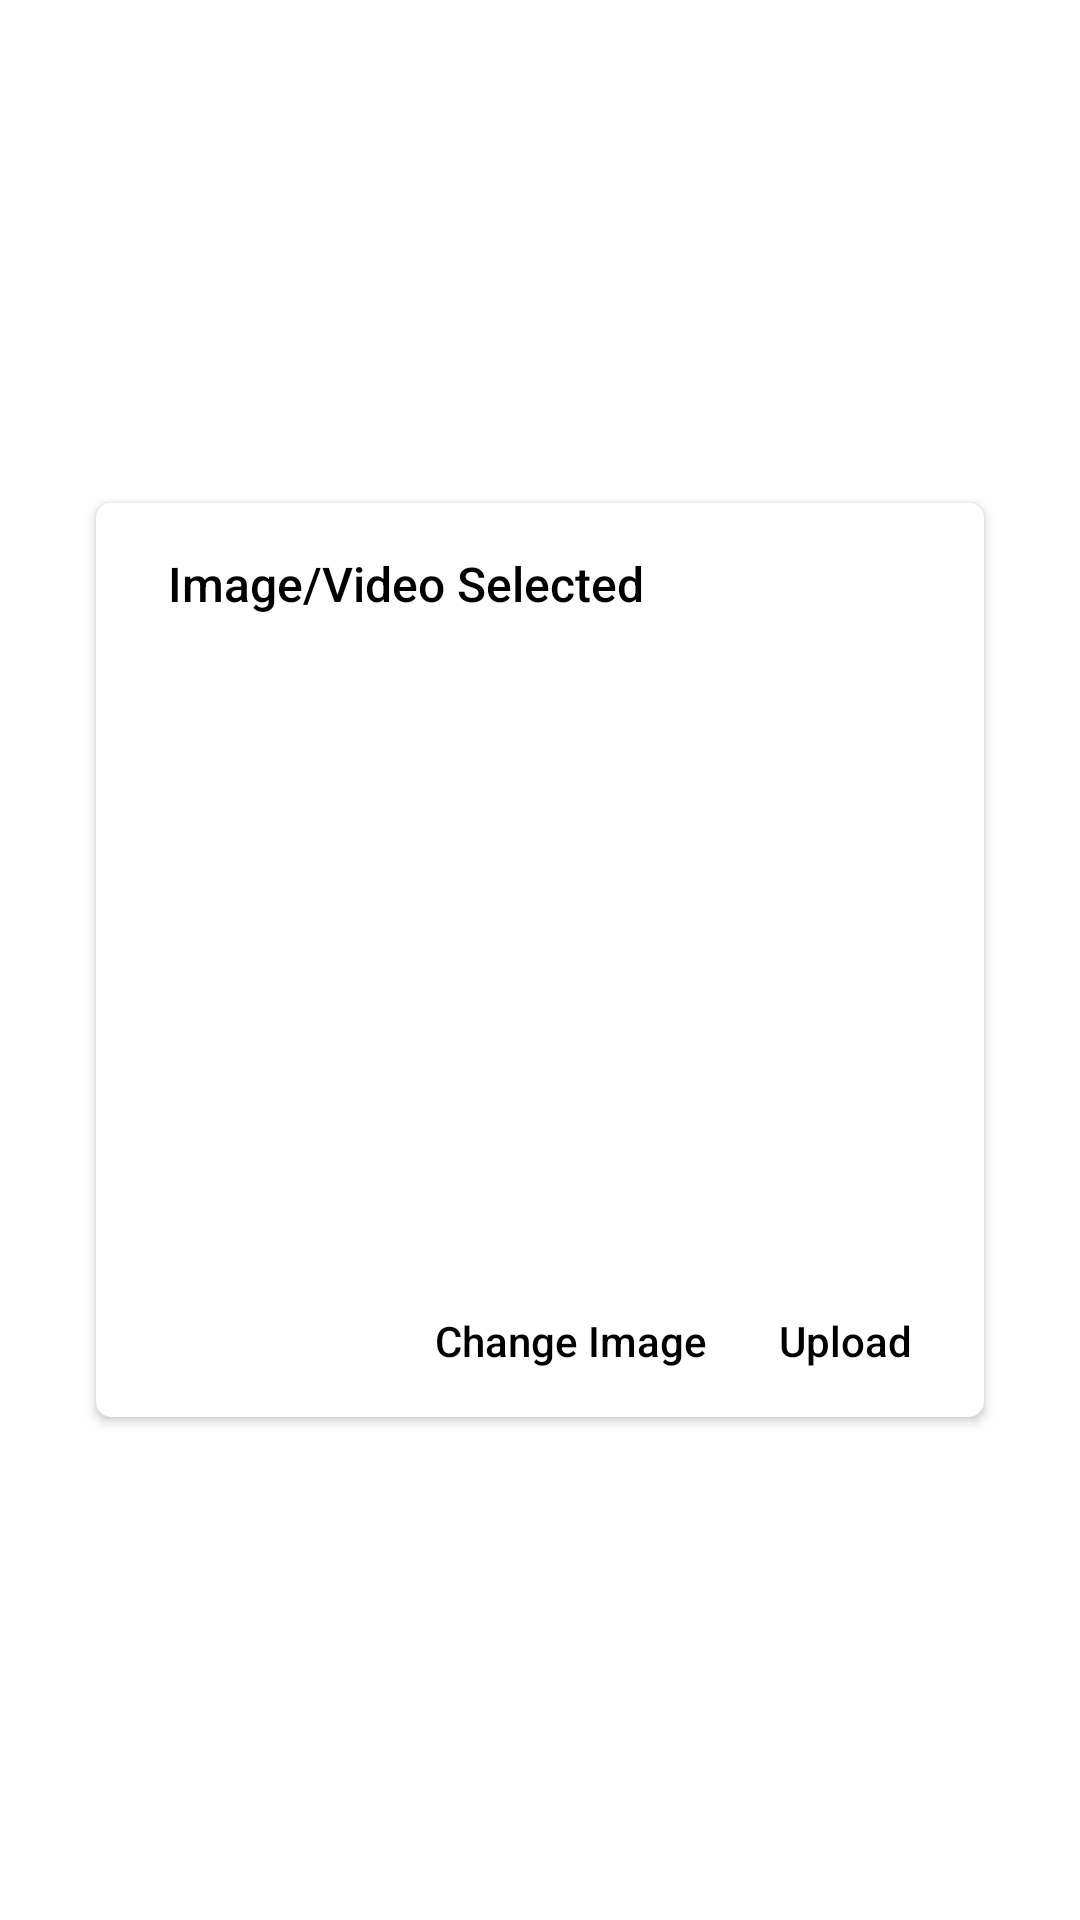

Produce the Android XML layout that renders to this screen, including the resource entries it uses.
<!-- AndroidManifest.xml: application theme Theme.ChatMessenger -->
<!-- res/layout/dialog_image_video_select_layout.xml -->
<?xml version="1.0" encoding="utf-8"?>
<androidx.constraintlayout.widget.ConstraintLayout xmlns:android="http://schemas.android.com/apk/res/android"
    xmlns:app="http://schemas.android.com/apk/res-auto"
    xmlns:tools="http://schemas.android.com/tools"
    android:layout_width="match_parent"
    android:layout_height="wrap_content">

    <androidx.cardview.widget.CardView
        android:layout_width="0dp"
        android:layout_height="wrap_content"
        android:layout_marginStart="32dp"
        android:layout_marginTop="32dp"
        android:layout_marginEnd="32dp"
        android:layout_marginBottom="32dp"
        app:cardCornerRadius="5dp"
        app:layout_constraintBottom_toBottomOf="parent"
        app:layout_constraintEnd_toEndOf="parent"
        app:layout_constraintStart_toStartOf="parent"
        app:layout_constraintTop_toTopOf="parent">

        <androidx.constraintlayout.widget.ConstraintLayout
            android:layout_width="match_parent"
            android:layout_height="match_parent">

            <TextView
                android:id="@+id/tvDialogImageVideoHeader"
                android:layout_width="0dp"
                android:layout_height="wrap_content"
                android:layout_marginStart="24dp"
                android:layout_marginTop="16dp"
                android:layout_marginEnd="24dp"
                android:fontFamily="sans-serif-medium"
                android:text="Image/Video Selected"
                android:textColor="@color/black"
                android:textSize="16sp"
                app:layout_constraintEnd_toEndOf="parent"
                app:layout_constraintStart_toStartOf="parent"
                app:layout_constraintTop_toTopOf="parent" />

            <ImageView
                android:id="@+id/ivDialogImageVideo"
                android:layout_width="wrap_content"
                android:layout_height="200dp"
                android:layout_marginTop="16dp"
                android:scaleType="centerCrop"
                app:layout_constraintEnd_toEndOf="parent"
                app:layout_constraintStart_toStartOf="parent"
                app:layout_constraintTop_toBottomOf="@+id/tvDialogImageVideoHeader"
                tools:srcCompat="@tools:sample/backgrounds/scenic" />

            <TextView
                android:id="@+id/tvDialogImageVideoUpload"
                android:layout_width="wrap_content"
                android:layout_height="wrap_content"
                android:layout_marginTop="16dp"
                android:layout_marginEnd="24dp"
                android:layout_marginBottom="16dp"
                android:fontFamily="sans-serif-medium"
                android:text="Upload"
                android:textColor="@color/black"
                app:layout_constraintBottom_toBottomOf="parent"
                app:layout_constraintEnd_toEndOf="parent"
                app:layout_constraintTop_toBottomOf="@+id/ivDialogImageVideo" />

            <TextView
                android:id="@+id/tvDialogImageVideoChangeImage"
                android:layout_width="wrap_content"
                android:layout_height="wrap_content"
                android:layout_marginStart="32dp"
                android:layout_marginTop="16dp"
                android:layout_marginEnd="24dp"
                android:layout_marginBottom="16dp"
                android:fontFamily="sans-serif-medium"
                android:text="Change Image"
                android:textColor="@color/black"
                app:layout_constraintBottom_toBottomOf="parent"
                app:layout_constraintEnd_toStartOf="@+id/tvDialogImageVideoUpload"
                app:layout_constraintHorizontal_bias="1.0"
                app:layout_constraintStart_toStartOf="parent"
                app:layout_constraintTop_toBottomOf="@+id/ivDialogImageVideo" />

            <ImageView
                android:id="@+id/imageView12"
                android:layout_width="wrap_content"
                android:layout_height="wrap_content"
                android:visibility="gone"
                app:layout_constraintBottom_toBottomOf="@+id/ivDialogImageVideo"
                app:layout_constraintEnd_toEndOf="@+id/ivDialogImageVideo"
                app:layout_constraintStart_toStartOf="parent"
                app:layout_constraintTop_toTopOf="@+id/ivDialogImageVideo"
                app:srcCompat="@drawable/ic_baseline_play_arrow_24" />
        </androidx.constraintlayout.widget.ConstraintLayout>
    </androidx.cardview.widget.CardView>
</androidx.constraintlayout.widget.ConstraintLayout>
<!-- resources referenced by this layout -->
<resources>
  <color name="black">#FF000000</color>
  <style name="Theme.ChatMessenger" parent="Theme.MaterialComponents.DayNight.NoActionBar">
          
          <item name="colorPrimary">@color/teal_700</item>
          <item name="colorPrimaryVariant">@color/colorPrimary</item>
          <item name="colorOnPrimary">@color/white</item>
          
          <item name="colorSecondary">@color/colorPink</item>
          <item name="colorSecondaryVariant">@color/colorPink</item>
          <item name="colorOnSecondary">@color/black</item>
          
          <item name="android:statusBarColor" tools:targetApi="l">?attr/colorPrimaryVariant</item>
          <item name="android:windowLightStatusBar">true</item>
          
          <item name="bottomSheetDialogTheme">@style/CustomBottomSheetDialog</item>
          <item name="android:windowDisablePreview">true</item>
      </style>
  <color name="teal_700">#FF018786</color>
  <color name="colorPrimary">@color/teal_700</color>
  <color name="white">#FFFFFFFF</color>
  <color name="colorPink">#fe455e</color>
  <style name="CustomBottomSheetDialog" parent="@style/ThemeOverlay.MaterialComponents.BottomSheetDialog">
          <item name="bottomSheetStyle">@style/CustomBottomSheet</item>
      </style>
  <style name="CustomBottomSheet" parent="Widget.MaterialComponents.BottomSheet">
          <item name="shapeAppearanceOverlay">@style/CustomShapeAppearanceBottomSheetDialog</item>
      </style>
  <style name="CustomShapeAppearanceBottomSheetDialog" parent="">
          <item name="cornerFamily">rounded</item>
          <item name="cornerSizeTopRight">16dp</item>
          <item name="cornerSizeTopLeft">16dp</item>
          <item name="cornerSizeBottomRight">0dp</item>
          <item name="cornerSizeBottomLeft">0dp</item>
      </style>
</resources>
